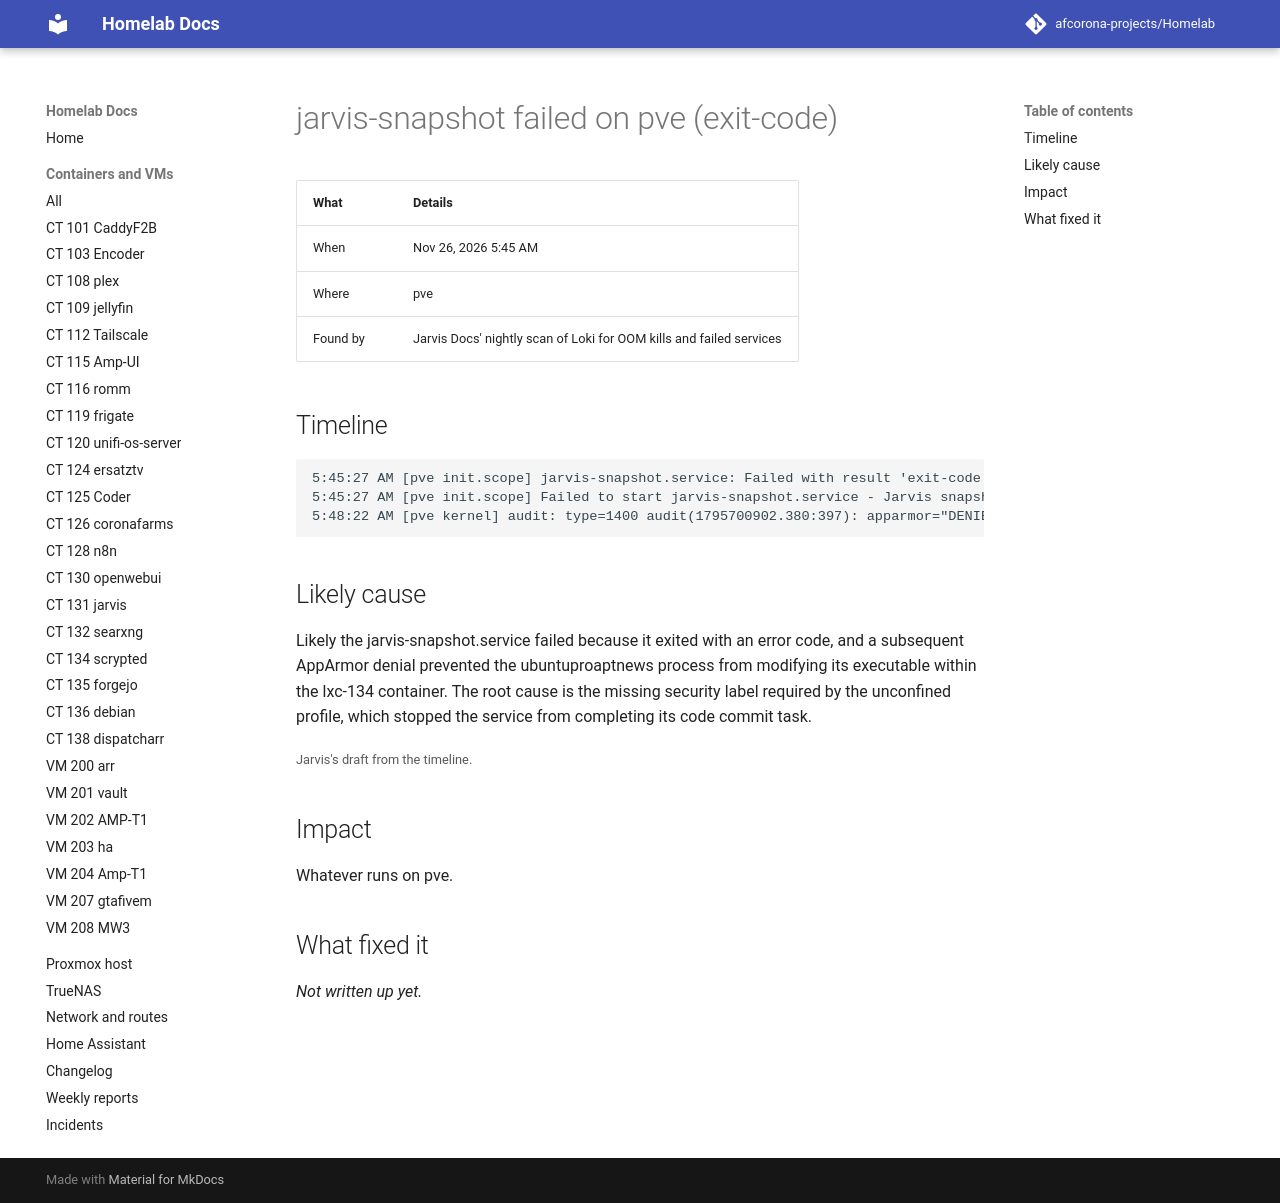

repository: afcorona-projects/Homelab · page: incidents/2026-11-26-0545-jarvis-snapshot-failed/index.html · generator: mkdocs

# jarvis-snapshot failed on pve (exit-code)

| What | Details |
|---|---|
| When | Nov 26, 2026 5:45 AM |
| Where | pve |
| Found by | Jarvis Docs' nightly scan of Loki for OOM kills and failed services |

## Timeline

```text
5:45:27 AM [pve init.scope] jarvis-snapshot.service: Failed with result 'exit-code'.
5:45:27 AM [pve init.scope] Failed to start jarvis-snapshot.service - Jarvis snapshot: commit Jarvis's own code to the private repo (Jarvis 4.0 A3).
5:48:22 AM [pve kernel] audit: type=1400 audit(1795700902.380:397): apparmor="DENIED" operation="change_onexec" class="file" info="label not found" error=-2 namespace="root//lxc-134_<-var-lib-lxc>" profile="unconfined" name="ubuntu_pro_apt_news (×2)
```

## Likely cause

Likely the jarvis-snapshot.service failed because it exited with an error code, and a subsequent AppArmor denial prevented the ubuntuproaptnews process from modifying its executable within the lxc-134 container. The root cause is the missing security label required by the unconfined profile, which stopped the service from completing its code commit task.

<small>Jarvis's draft from the timeline.</small>

## Impact

Whatever runs on pve.

## What fixed it

_Not written up yet._
